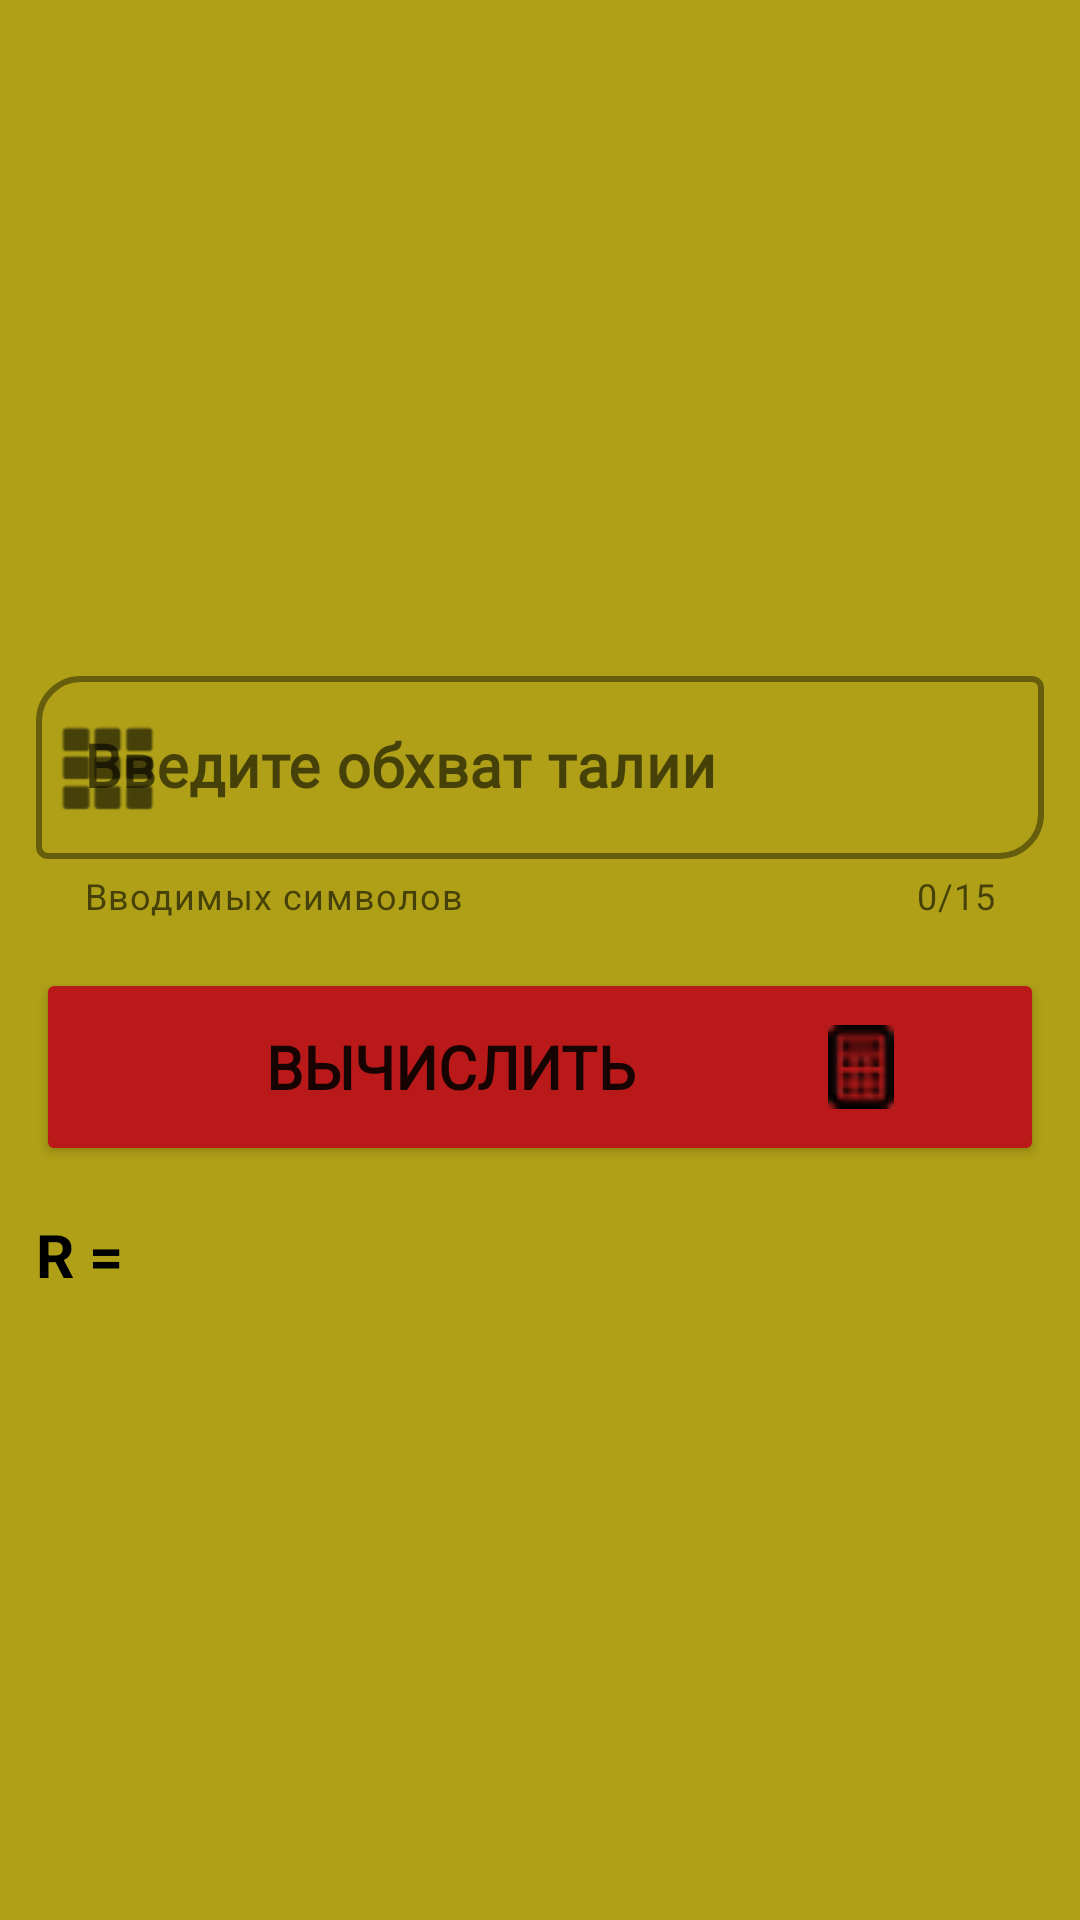

Layout XML and referenced resources for this Android screen:
<!-- AndroidManifest.xml: application theme Theme.NewSewingWorkshop -->
<!-- res/layout/fragment_kolokol.xml -->
<?xml version="1.0" encoding="utf-8"?>
<FrameLayout xmlns:android="http://schemas.android.com/apk/res/android"
    xmlns:app="http://schemas.android.com/apk/res-auto"
    xmlns:tools="http://schemas.android.com/tools"
    android:layout_width="match_parent"
    android:layout_height="match_parent"
    android:background="@color/orange"
    tools:context=".fragments.formuls.KolokolFragment" >

    <androidx.constraintlayout.widget.ConstraintLayout
        android:layout_width="match_parent"
        android:layout_height="match_parent">

        <Button
            android:id="@+id/btResultKolokol"
            android:layout_width="0dp"
            android:layout_height="66dp"
            android:layout_marginTop="16dp"
            android:backgroundTint="#BA1919"
            android:drawableRight="@drawable/calcul"
            android:fontFamily="@font/dserasercyr1"
            android:paddingRight="50dp"
            android:text="Вычислить"
            android:textSize="20sp"
            android:textStyle="bold"
            app:cornerRadius="15dp"
            app:layout_constraintEnd_toEndOf="@+id/tilRastvor2"
            app:layout_constraintStart_toStartOf="@+id/tilRastvor2"
            app:layout_constraintTop_toBottomOf="@+id/tilRastvor2" />

        <com.google.android.material.textfield.TextInputLayout
            android:id="@+id/tilRastvor2"
            style="@style/Widget.MaterialComponents.TextInputLayout.OutlinedBox"
            android:layout_width="match_parent"
            android:layout_height="wrap_content"
            android:layout_marginLeft="12dp"
            android:layout_marginTop="16dp"
            android:layout_marginRight="12dp"
            app:boxCornerRadiusBottomEnd="15dp"
            app:boxCornerRadiusTopStart="15dp"
            app:boxStrokeColor="#EC1515"
            app:boxStrokeWidth="2dp"
            app:counterEnabled="true"
            app:counterMaxLength="15"
            app:endIconDrawable="@android:drawable/ic_delete"
            app:endIconMode="clear_text"
            app:endIconTint="#D50A0A"
            app:helperText="Вводимых символов"
            app:hintTextColor="#DA1717"
            app:layout_constraintEnd_toEndOf="parent"
            app:layout_constraintStart_toStartOf="parent"
            app:layout_constraintTop_toBottomOf="@+id/imageView2"
            app:startIconDrawable="@android:drawable/ic_dialog_dialer">

            <com.google.android.material.textfield.TextInputEditText
                android:id="@+id/etStRastvor"
                android:layout_width="match_parent"
                android:layout_height="wrap_content"
                android:fontFamily="@font/dserasercyr1"
                android:hint="Введите обхват талии"
                android:maxLength="16"
                android:textSize="20sp"
                android:textStyle="bold" />
        </com.google.android.material.textfield.TextInputLayout>

        <ImageView
            android:id="@+id/imageView2"
            android:layout_width="0dp"
            android:layout_height="196dp"
            android:layout_marginTop="8dp"
            android:src="@drawable/ubkakolokol"
            app:layout_constraintEnd_toEndOf="parent"
            app:layout_constraintStart_toStartOf="parent"
            app:layout_constraintTop_toTopOf="parent" />

        <TextView
            android:id="@+id/textView4"
            android:layout_width="wrap_content"
            android:layout_height="wrap_content"
            android:layout_marginTop="16dp"
            android:text="R ="
            android:textColor="@color/black"
            android:textSize="20sp"
            android:textStyle="bold"
            app:layout_constraintStart_toStartOf="@+id/btResultKolokol"
            app:layout_constraintTop_toBottomOf="@+id/btResultKolokol" />

        <TextView
            android:id="@+id/tvResultKolokol"
            android:layout_width="wrap_content"
            android:layout_height="wrap_content"
            android:layout_marginStart="16dp"
            android:textColor="@color/black"
            android:textSize="20sp"
            android:textStyle="bold"
            app:layout_constraintBottom_toBottomOf="@+id/textView4"
            app:layout_constraintStart_toEndOf="@+id/textView4"
            app:layout_constraintTop_toTopOf="@+id/textView4" />
    </androidx.constraintlayout.widget.ConstraintLayout>

</FrameLayout>
<!-- resources referenced by this layout -->
<resources>
  <color name="black">#FF000000</color>
  <color name="orange">#AFA017</color>
  <!-- drawable calcul: png bitmap (drawable-v24, 1258 bytes) -->
  <style name="Theme.NewSewingWorkshop" parent="Theme.MaterialComponents.DayNight.NoActionBar">
          
          <item name="colorPrimary">@color/purple_500</item>
          <item name="colorPrimaryVariant">@color/purple_700</item>
          <item name="colorOnPrimary">@color/white</item>
          
          <item name="colorSecondary">@color/teal_200</item>
          <item name="colorSecondaryVariant">@color/teal_700</item>
          <item name="colorOnSecondary">@color/black</item>
          
          <item name="android:statusBarColor" tools:targetApi="l">?attr/colorPrimaryVariant</item>
          
      </style>
  <color name="purple_500">#FF6200EE</color>
  <color name="purple_700">#37250B</color>
  <color name="white">#FFFFFFFF</color>
  <color name="teal_200">#FF03DAC5</color>
  <color name="teal_700">#FF018786</color>
</resources>
